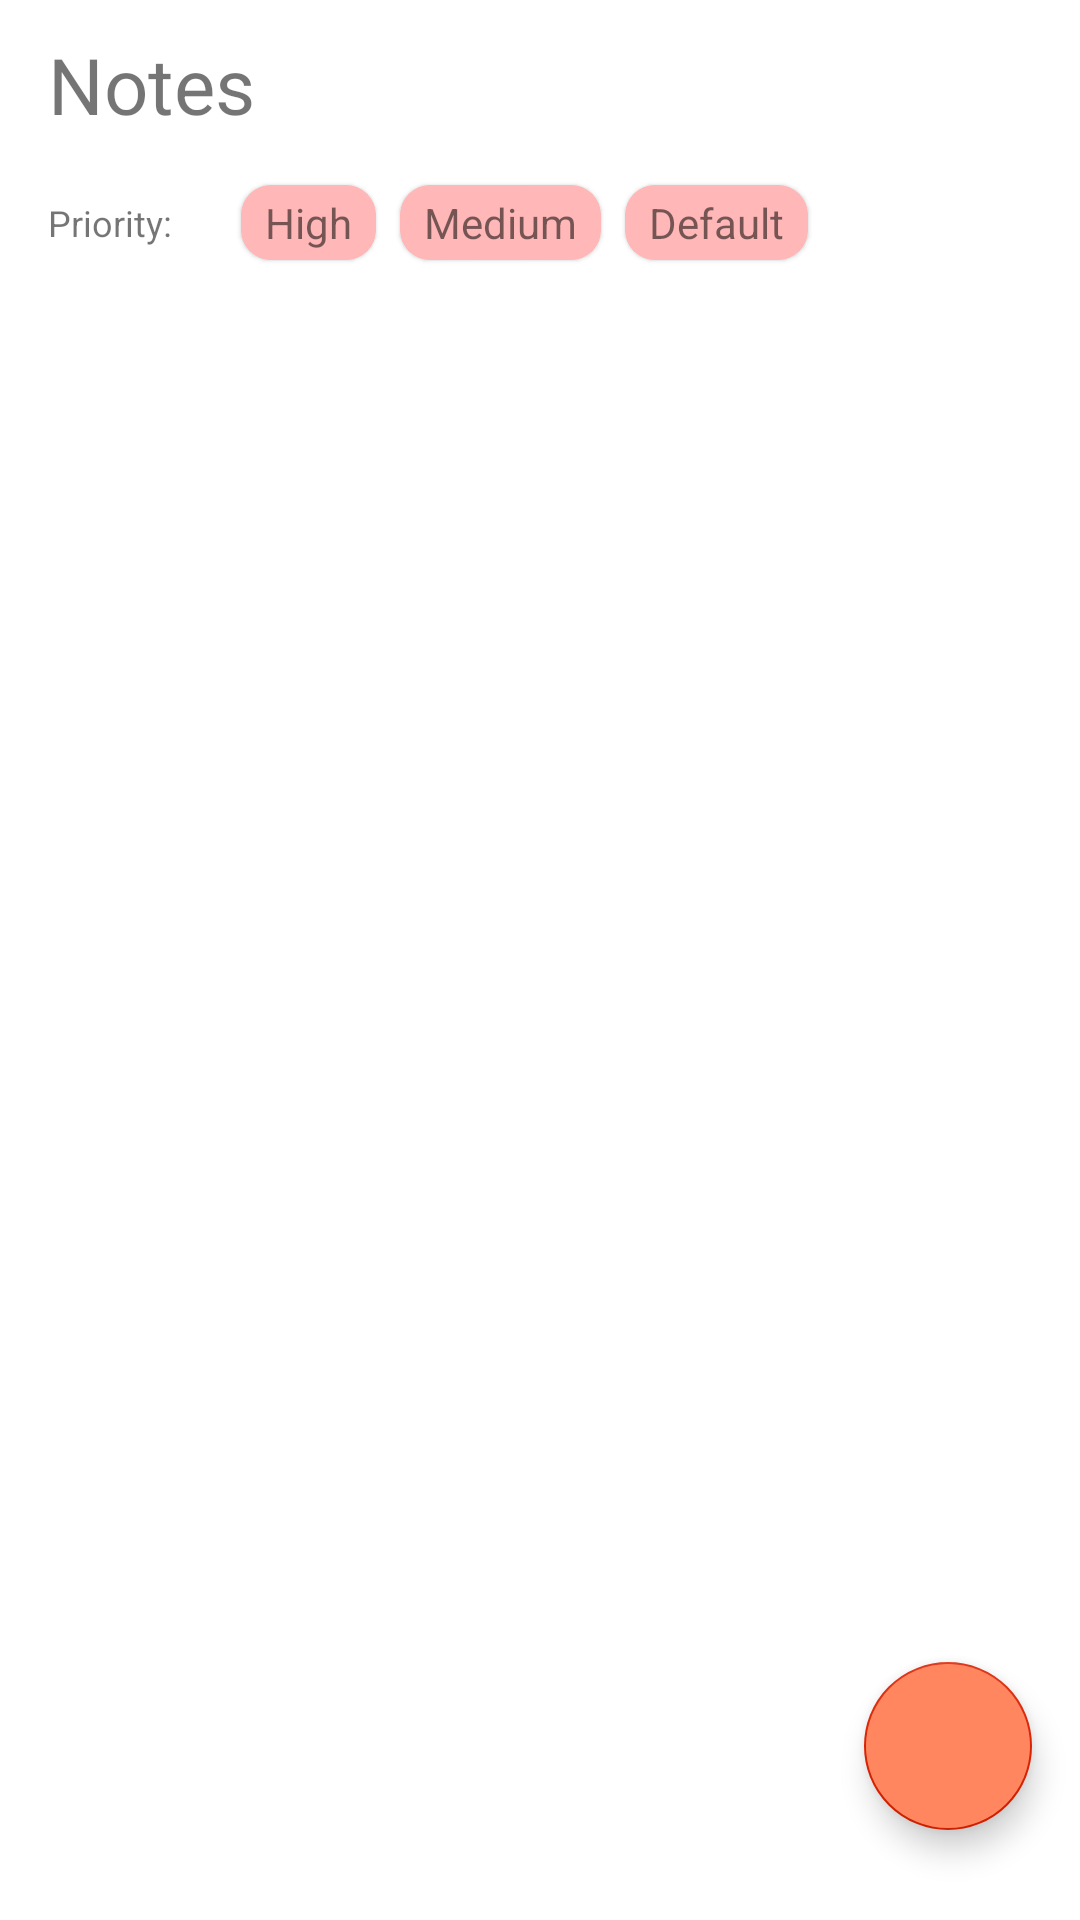

Here is an Android app screen rendered from its layout file. Give the layout XML and the strings, colors and styles it references.
<!-- AndroidManifest.xml: application theme Theme.CleanArchitectureExample -->
<!-- res/layout/fragment_main.xml -->
<?xml version="1.0" encoding="utf-8"?>
<androidx.constraintlayout.widget.ConstraintLayout xmlns:android="http://schemas.android.com/apk/res/android"
    xmlns:app="http://schemas.android.com/apk/res-auto"
    android:layout_width="match_parent"
    android:layout_height="match_parent"
    xmlns:tools="http://schemas.android.com/tools"
    android:background="#FFFFFF"
    tools:context=".ui.MainScreen">

    <View
        android:id="@+id/action_bar"
        android:layout_width="match_parent"
        android:layout_height="?actionBarSize"
        android:background="#FFFFFF"
        app:layout_constraintEnd_toEndOf="parent"
        app:layout_constraintStart_toStartOf="parent"
        app:layout_constraintTop_toTopOf="parent" />

    <ImageButton
        android:id="@+id/btnDeleteAll"
        android:layout_width="48dp"
        android:layout_height="48dp"
        android:backgroundTint="#00FFFFFF"
        android:gravity="center"
        app:layout_constraintBottom_toBottomOf="@+id/action_bar"
        app:layout_constraintEnd_toEndOf="@+id/action_bar"
        app:layout_constraintTop_toTopOf="@+id/action_bar"
        app:srcCompat="@drawable/ic_baseline_more_vert_24" />

    <TextView
        android:id="@+id/action_text"
        android:layout_width="wrap_content"
        android:layout_height="wrap_content"
        android:layout_marginStart="16dp"
        android:text="Notes"
        android:textSize="26sp"
        app:layout_constraintBottom_toBottomOf="@+id/action_bar"
        app:layout_constraintStart_toStartOf="parent"
        app:layout_constraintTop_toTopOf="parent" />

    <androidx.viewpager2.widget.ViewPager2
        android:id="@+id/viewPager_main"
        android:layout_width="match_parent"
        android:layout_height="0dp"
        app:layout_constraintBottom_toBottomOf="parent"
        app:layout_constraintEnd_toEndOf="parent"
        app:layout_constraintStart_toStartOf="parent"
        app:layout_constraintTop_toBottomOf="@+id/action_bar" />

    <LinearLayout
        android:id="@+id/tag_l"
        android:layout_width="match_parent"
        android:layout_height="wrap_content"
        android:layout_marginVertical="4dp"
        android:gravity="start|center"
        app:layout_constraintBottom_toTopOf="@+id/notes_list"
        app:layout_constraintStart_toStartOf="parent"
        app:layout_constraintTop_toBottomOf="@+id/action_bar"
        >


        <TextView
            android:id="@+id/tag_text"
            android:layout_width="wrap_content"
            android:layout_height="wrap_content"
            android:layout_marginVertical="6dp"
            android:layout_marginHorizontal="16dp"
            android:gravity="center"
            android:text="Priority: "
            android:textSize="12sp"
            android:textStyle="normal" />


        <com.google.android.material.card.MaterialCardView
            android:id="@+id/priority_high"
            android:layout_width="wrap_content"
            android:layout_height="wrap_content"
            android:gravity="center"
            app:cardCornerRadius="10dp"
            app:strokeWidth="1dp"
            app:cardBackgroundColor="#FFB7B7"
            app:strokeColor="#FFB7B7"
            android:focusable="true"
            android:clickable="true"
            android:layout_marginHorizontal="4dp"
            >
            <TextView

                android:layout_width="wrap_content"
                android:layout_height="wrap_content"
                android:paddingHorizontal="8dp"
                android:paddingVertical="3dp"
                android:gravity="center"
                android:text="High"
                android:textSize="14sp"
                android:textStyle="normal" />
        </com.google.android.material.card.MaterialCardView>


        <com.google.android.material.card.MaterialCardView
            android:id="@+id/priority_medium"
            android:layout_width="wrap_content"
            android:layout_height="wrap_content"
            android:gravity="center"
            app:cardBackgroundColor="#FFB7B7"
            app:cardCornerRadius="10dp"
            app:strokeWidth="1dp"
            app:strokeColor="#FFB7B7"
            android:focusable="true"
            android:clickable="true"
            android:layout_marginHorizontal="4dp"
            >
            <TextView

                android:layout_width="wrap_content"
                android:layout_height="wrap_content"
                android:paddingHorizontal="8dp"
                android:paddingVertical="3dp"
                android:gravity="center"
                android:text="Medium"
                android:textSize="14sp"
                android:textStyle="normal" />
        </com.google.android.material.card.MaterialCardView>

        <com.google.android.material.card.MaterialCardView
            android:id="@+id/priority_simple"
            android:layout_width="wrap_content"
            android:layout_height="wrap_content"
            android:focusable="true"
            android:clickable="true"
            app:cardBackgroundColor="#FFB7B7"
            app:cardCornerRadius="10dp"
            app:strokeWidth="1dp"
            app:strokeColor="#FFB7B7"
            android:gravity="center"
            android:layout_marginHorizontal="4dp"
            >
            <TextView

                android:layout_width="wrap_content"
                android:layout_height="wrap_content"
                android:paddingHorizontal="8dp"
                android:paddingVertical="3dp"
                android:gravity="center"

                android:text="Default"
                android:textSize="14sp"
                android:textStyle="normal" />
        </com.google.android.material.card.MaterialCardView>
    </LinearLayout>



    <androidx.recyclerview.widget.RecyclerView
        android:id="@+id/notes_list"
        android:layout_width="match_parent"
        android:layout_height="0dp"
        android:layout_marginHorizontal="6dp"
        app:layoutManager="androidx.recyclerview.widget.GridLayoutManager"
        app:layout_constraintBottom_toBottomOf="parent"
        app:layout_constraintTop_toBottomOf="@+id/tag_l"
        app:spanCount="2"
        tools:listitem="@layout/item_note" />

    <TextView
        android:id="@+id/place_holder"
        android:visibility="gone"
        android:layout_width="wrap_content"
        android:layout_height="wrap_content"
        android:text="No notes have been added yet"
        android:textSize="22sp"
        app:layout_constraintBottom_toBottomOf="parent"
        app:layout_constraintEnd_toEndOf="parent"
        app:layout_constraintStart_toStartOf="parent"
        app:layout_constraintTop_toBottomOf="@+id/tag_l" />

    <com.google.android.material.floatingactionbutton.FloatingActionButton
        android:id="@+id/btn_openAdd"
        android:layout_width="wrap_content"
        android:layout_height="wrap_content"
        android:layout_gravity="end|bottom"
        android:layout_marginVertical="30dp"
        android:layout_marginHorizontal="16dp"
        android:src="@drawable/ic_baseline_add_24"
        app:layout_constraintBottom_toBottomOf="parent"
        app:layout_constraintEnd_toEndOf="parent"
        android:backgroundTint="#FF865E"
        app:tint="@color/white" />

</androidx.constraintlayout.widget.ConstraintLayout>
<!-- res/layout/item_note.xml (included above) -->
<?xml version="1.0" encoding="utf-8"?>
<androidx.constraintlayout.widget.ConstraintLayout xmlns:android="http://schemas.android.com/apk/res/android"
    xmlns:app="http://schemas.android.com/apk/res-auto"
    android:layout_width="match_parent"
    android:layout_height="200dp"
    android:layout_gravity="center"
    android:elevation="9dp">

    <com.chinalwb.are.render.AreTextView
        android:id="@+id/note_text"
        android:clickable="true"
        android:focusable="true"
        android:background="?android:selectableItemBackgroundBorderless"
        android:layout_width="0dp"
        android:layout_height="0dp"
        android:layout_gravity="center"
        android:layout_marginHorizontal="10dp"
        android:elevation="2dp"
        android:maxLength="120"
        android:text="sdasjdasidjaisodjdfasdafsadadasdfsdfskdhaskhdasdhfasdasfasdasfasasfaasdadfdfasfgsdgdwaDEADSAFsdfaSfsdzsfzdszddasiuhahfasuhiafuhasiuhadfhasuhaisudfhaisuhdaiuhaisudhaoij"
        android:textSize="16sp"
        android:textStyle="italic"
        app:layout_constraintBottom_toTopOf="@+id/guideline1"
        app:layout_constraintEnd_toEndOf="@+id/materialCardView"
        app:layout_constraintStart_toStartOf="@+id/materialCardView"
        app:layout_constraintTop_toTopOf="@+id/guideline2" />

    <com.google.android.material.card.MaterialCardView
        android:id="@+id/materialCardView"
        android:layout_width="match_parent"
        android:layout_height="match_parent"
        android:layout_margin="6dp"
        android:clickable="true"
        android:elevation="11dp"
        android:focusable="true"
        app:cardCornerRadius="10dp"
        app:layout_constraintBottom_toBottomOf="parent"
        app:layout_constraintEnd_toEndOf="parent"
        app:layout_constraintStart_toStartOf="parent"
        app:layout_constraintTop_toTopOf="parent">

        <ImageView
            android:id="@+id/item_color"
            android:layout_width="match_parent"
            android:layout_height="12dp"
             />


        <ImageView
            android:id="@+id/item_bottom"
            android:layout_width="match_parent"
            android:layout_height="24dp"
            android:layout_gravity="bottom"
             />

    </com.google.android.material.card.MaterialCardView>



    <ImageView
        android:id="@+id/note_icon"
        android:layout_width="18dp"
        android:layout_height="18dp"
        android:layout_marginStart="6dp"
        android:layout_marginTop="16dp"
        android:elevation="10dp"
        app:layout_constraintStart_toStartOf="@+id/materialCardView"
        app:layout_constraintTop_toTopOf="@+id/materialCardView"
        app:srcCompat="@drawable/ic_baseline_event_note_24" />

    <TextView
        android:id="@+id/note_title"
        android:layout_width="wrap_content"
        android:layout_height="wrap_content"
        android:layout_marginStart="6dp"
        android:elevation="10dp"
        android:text="Note Name"
        android:textColor="@color/black"
        android:textSize="18sp"
        android:textStyle="bold"
        app:layout_constraintBottom_toBottomOf="@+id/note_icon"
        app:layout_constraintStart_toEndOf="@+id/note_icon"
        app:layout_constraintTop_toTopOf="@+id/note_icon" />

    <TextView
        android:id="@+id/note_date"
        android:layout_width="wrap_content"
        android:layout_height="wrap_content"
        android:layout_marginEnd="10dp"
        android:layout_marginBottom="1dp"
        android:elevation="10dp"
        android:text="2022.12.01 22:03"
        android:textColor="@color/white"
        android:textSize="16sp"
        app:layout_constraintBottom_toBottomOf="@+id/materialCardView"
        app:layout_constraintEnd_toEndOf="@+id/materialCardView" />

    <androidx.constraintlayout.widget.Guideline
        android:id="@+id/guideline2"
        android:layout_width="wrap_content"
        android:layout_height="wrap_content"
        android:orientation="horizontal"
        app:layout_constraintGuide_percent="0.22" />

    <androidx.constraintlayout.widget.Guideline
        android:id="@+id/guideline1"
        android:layout_width="wrap_content"
        android:layout_height="wrap_content"
        android:orientation="horizontal"
        app:layout_constraintGuide_percent="0.84" />

</androidx.constraintlayout.widget.ConstraintLayout>
<!-- resources referenced by this layout -->
<resources>
  <color name="black">#FF000000</color>
  <color name="white">#FFFFFFFF</color>
  <style name="Theme.CleanArchitectureExample" parent="Theme.MaterialComponents.Light.NoActionBar">
          
          <item name="colorPrimary">#FF3F00</item>
          <item name="colorPrimaryVariant">#F18080</item>
          <item name="colorOnPrimary">@color/white</item>
          
          <item name="colorSecondary">@color/teal_200</item>
          <item name="colorSecondaryVariant">@color/teal_700</item>
          <item name="colorOnSecondary">@color/black</item>
          
          <item name="android:statusBarColor" tools:targetApi="l">?attr/colorPrimaryVariant</item>
          
      </style>
  <color name="teal_200">#DA2303</color>
  <color name="teal_700">#FF018786</color>
</resources>
